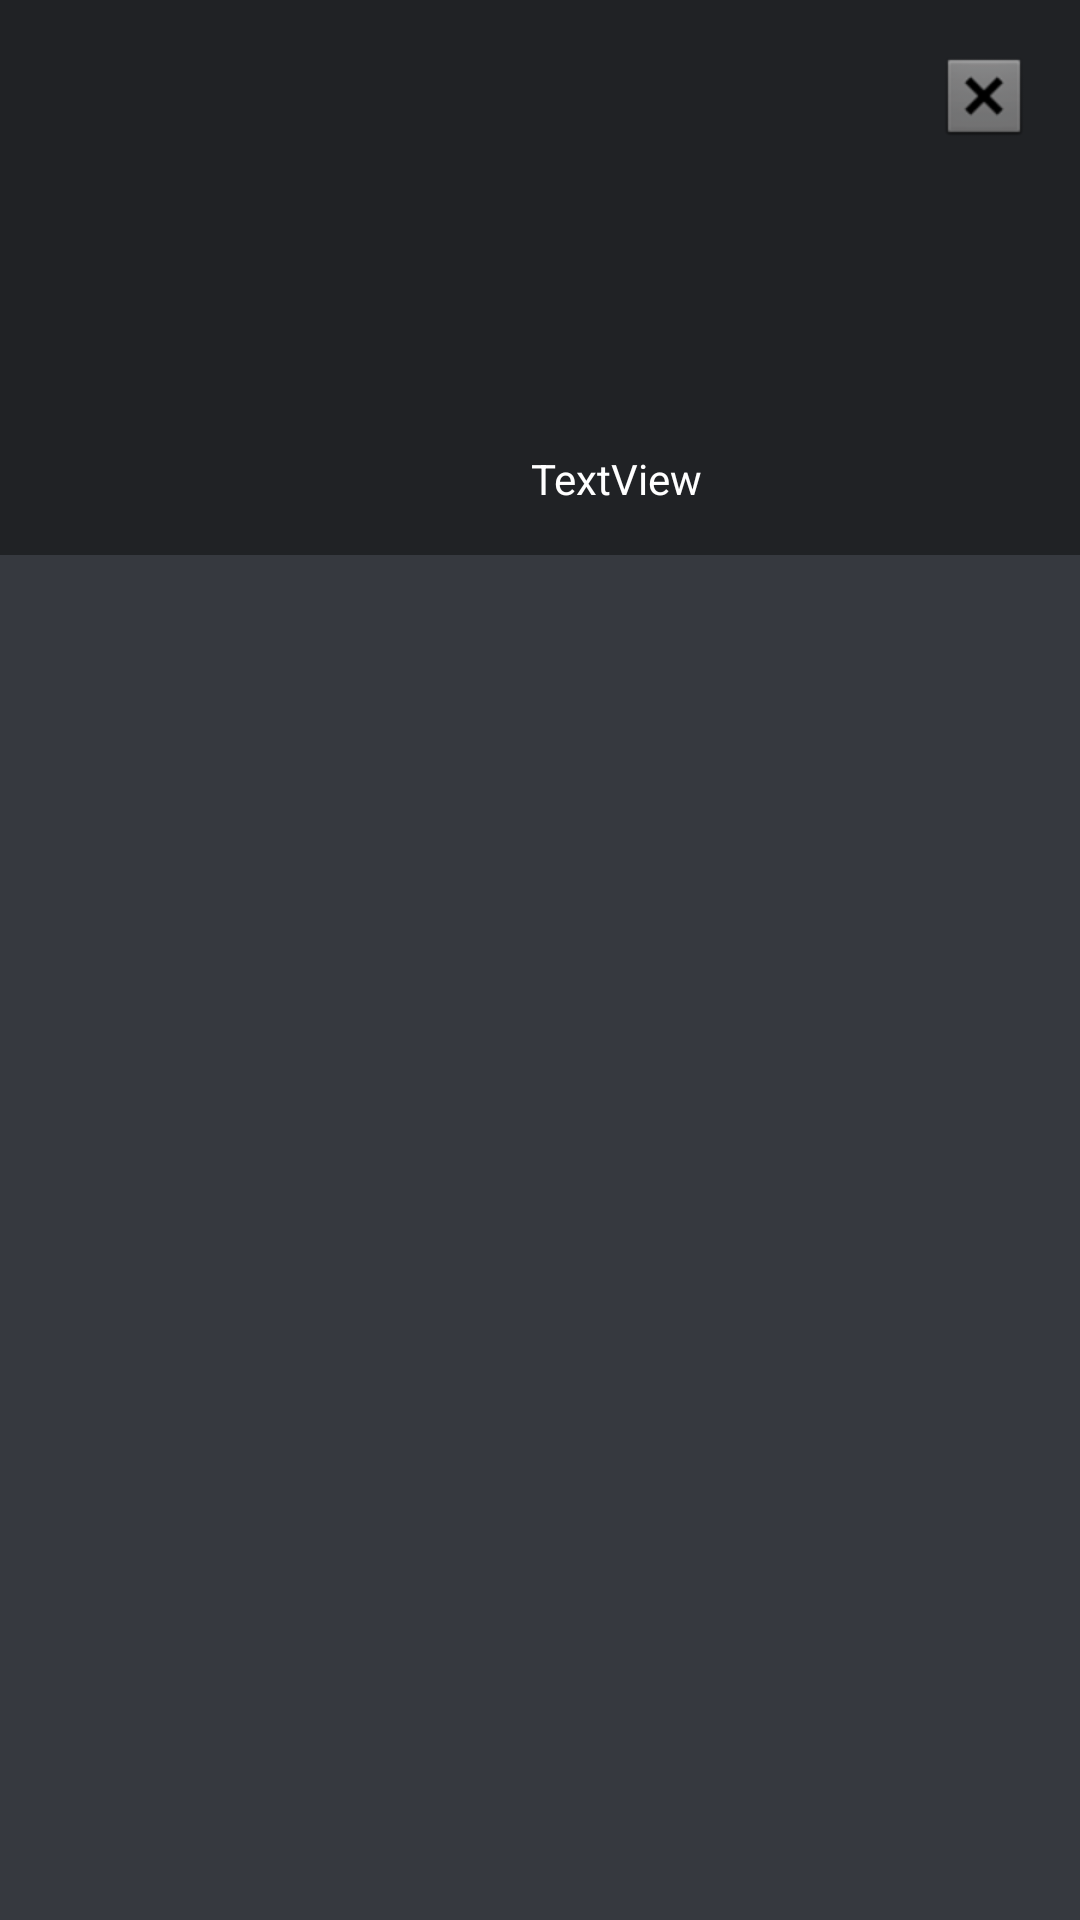

Layout XML and referenced resources for this Android screen:
<!-- AndroidManifest.xml: application theme Theme.Artibe -->
<!-- res/layout/fragment_profile.xml -->
<?xml version="1.0" encoding="utf-8"?>
<LinearLayout xmlns:android="http://schemas.android.com/apk/res/android"
    xmlns:app="http://schemas.android.com/apk/res-auto"
    xmlns:tools="http://schemas.android.com/tools"
    android:layout_width="match_parent"
    android:layout_height="match_parent"
    android:baselineAligned="false"
    android:orientation="vertical"
    tools:context=".Fragments.profile"
    android:background="@color/black_default">

    <androidx.constraintlayout.widget.ConstraintLayout
        android:layout_width="match_parent"
        android:layout_height="185dp"
        android:background="@color/black_veryDark">

        <ImageView
            android:id="@+id/profileclick"
            android:layout_width="0dp"
            android:layout_height="0dp"
            android:layout_marginStart="156dp"
            android:layout_marginTop="28dp"
            android:layout_marginEnd="107dp"
            android:layout_marginBottom="22dp"
            app:layout_constraintBottom_toTopOf="@+id/UserId"
            app:layout_constraintEnd_toEndOf="parent"
            app:layout_constraintEnd_toStartOf="@+id/logout"
            app:layout_constraintStart_toStartOf="parent"
            app:layout_constraintTop_toTopOf="parent"
            tools:src="@tools:sample/avatars" />

        <TextView
            android:id="@+id/UserId"
            android:layout_width="wrap_content"
            android:layout_height="wrap_content"
            android:layout_marginStart="21dp"
            android:layout_marginBottom="16dp"
            android:text="TextView"
            android:textColor="@color/white"
            app:layout_constraintBottom_toBottomOf="parent"
            app:layout_constraintStart_toStartOf="@+id/profileclick"
            app:layout_constraintTop_toBottomOf="@+id/profileclick" />

        <ImageView
            android:id="@+id/logout"
            android:layout_width="wrap_content"
            android:layout_height="wrap_content"
            android:layout_marginTop="16dp"
            android:layout_marginEnd="16dp"
            android:src="@android:drawable/btn_dialog"
            app:layout_constraintEnd_toEndOf="parent"
            app:layout_constraintStart_toEndOf="@+id/profileclick"
            app:layout_constraintTop_toTopOf="parent" />
    </androidx.constraintlayout.widget.ConstraintLayout>

    <androidx.recyclerview.widget.RecyclerView
        android:id="@+id/user_rv"
        android:layout_width="match_parent"
        android:layout_height="match_parent" />

</LinearLayout>
<!-- resources referenced by this layout -->
<resources>
  <color name="black_default">#36393f</color>
  <color name="black_veryDark">#202225</color>
  <color name="white">#FFFFFFFF</color>
  <style name="Theme.Artibe" parent="Theme.MaterialComponents.DayNight.NoActionBar">
          
          <item name="colorPrimary">@color/black_default</item>
          <item name="colorPrimaryVariant">@color/black_dark</item>
          <item name="colorOnPrimary">@color/white</item>
          
          <item name="colorSecondary">@color/teal_200</item>
          <item name="colorSecondaryVariant">@color/teal_700</item>
          <item name="colorOnSecondary">@color/black</item>
          
          <item name="android:statusBarColor" tools:targetApi="l">?attr/colorPrimaryVariant</item>
          
      </style>
  <color name="black_dark">#2f3136</color>
  <color name="teal_200">#FF03DAC5</color>
  <color name="teal_700">#FF018786</color>
  <color name="black">#FF000000</color>
</resources>
